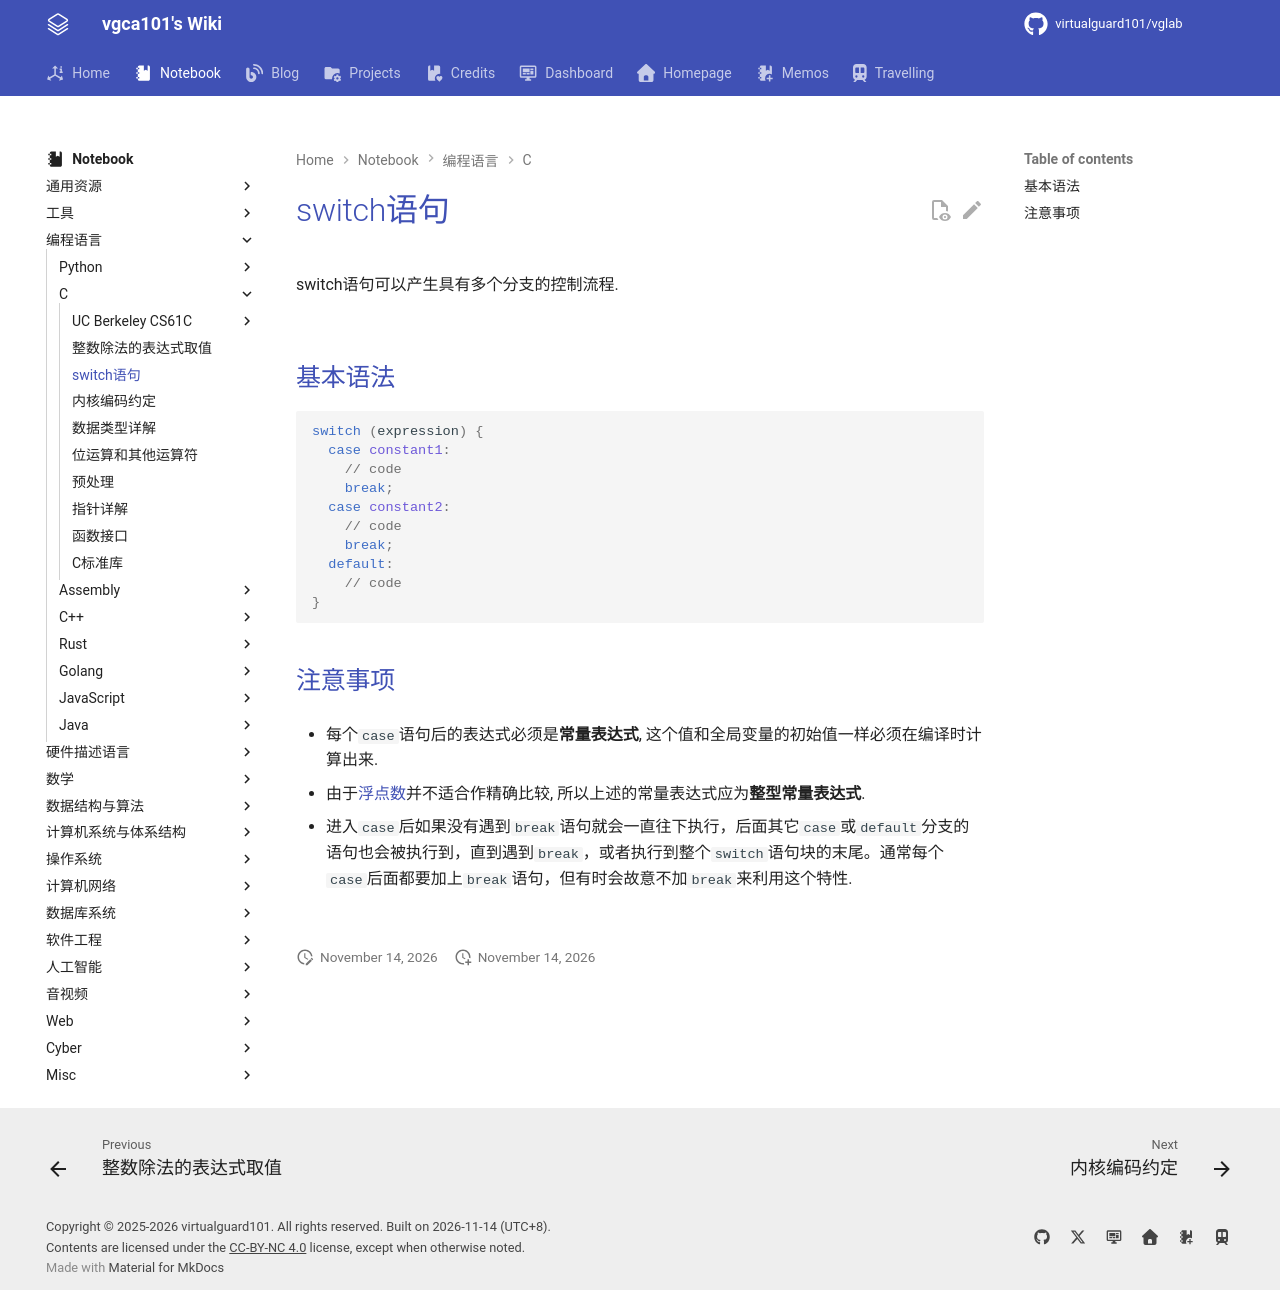

repository: virtualguard101/wiki · page: note/lang/c/switch语句/index.html · generator: mkdocs

---
date: 2026-09-01 15:39:49
title: switch语句
permalink: switch
publish: true
tags:
  - 编程语句
  - C
---

# switch语句

switch语句可以产生具有多个分支的控制流程.

![](assets/switch/1.png)

## 基本语法

```c
switch (expression) {
  case constant1:
    // code
    break;
  case constant2:
    // code
    break;
  default:
    // code
}
```

## 注意事项

- 每个`case`语句后的表达式必须是**常量表达式**, 这个值和全局变量的初始值一样必须在编译时计算出来.

- 由于[浮点数](../../csa/cs61c/Floating%20Point.md)并不适合作精确比较, 所以上述的常量表达式应为**整型常量表达式**.

- 进入`case`后如果没有遇到`break`语句就会一直往下执行，后面其它`case`或`default`分支的语句也会被执行到，直到遇到`break`，或者执行到整个`switch`语句块的末尾。通常每个`case`后面都要加上`break`语句，但有时会故意不加`break`来利用这个特性.

    ![](assets/switch/2.png)

<!-- ## 编译优化 -->
